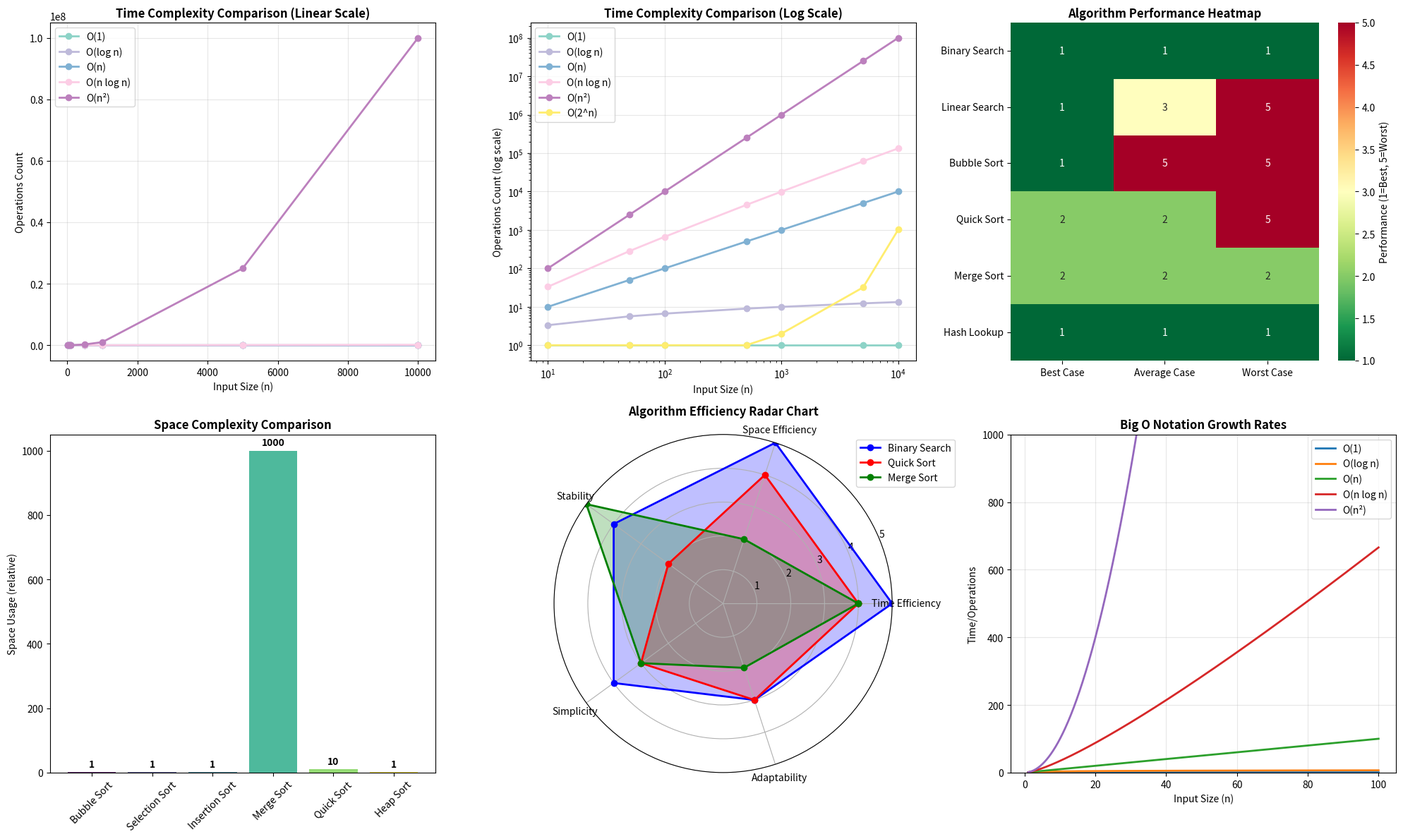
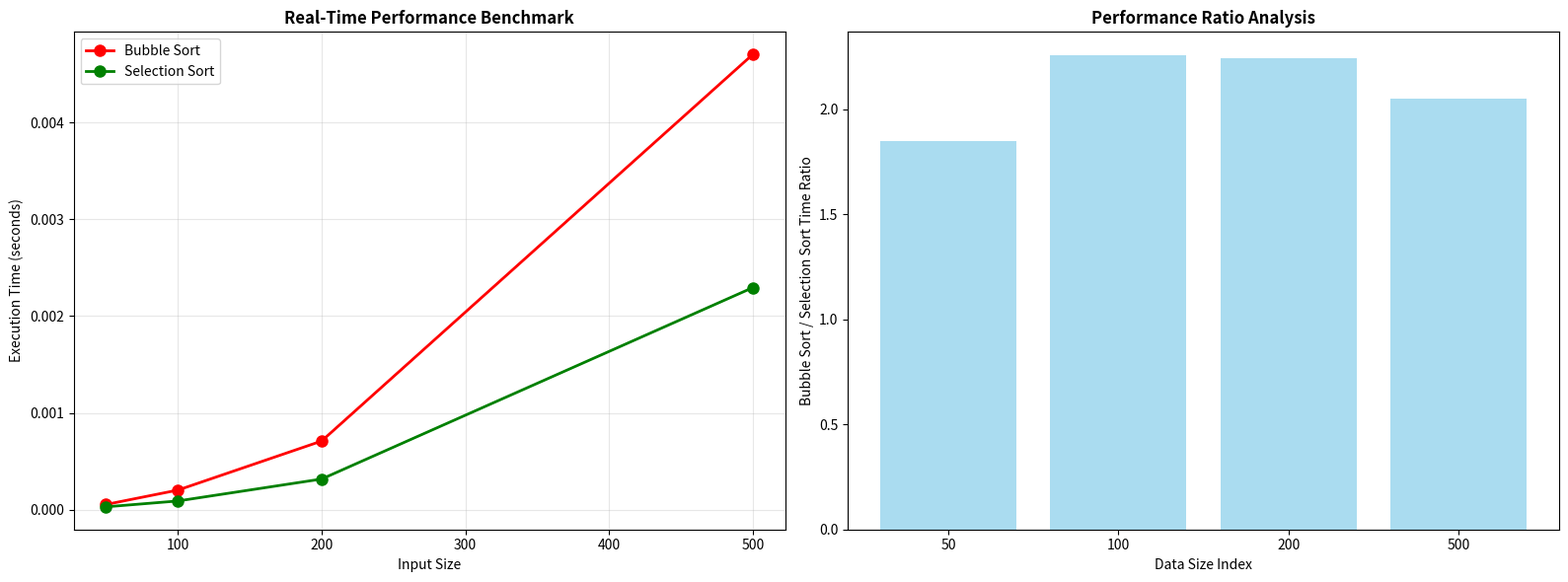

The matplotlib source for these figures, in order:
# backend/visualizations/performance_analysis.py
#!/usr/bin/env python3
"""
FIXED Performance Analysis and Complexity Visualization Module
Fixes division by zero errors and matplotlib threading issues
"""

import matplotlib
matplotlib.use('Agg')  # Use non-interactive backend
import matplotlib.pyplot as plt
import numpy as np
import seaborn as sns
from matplotlib.patches import Rectangle
import time
import warnings
warnings.filterwarnings('ignore')

def create_complexity_comparison_plots():
    """Create comprehensive complexity comparison visualizations with error handling"""
    
    try:
        # Input sizes - avoid zero
        n_values = np.array([10, 50, 100, 500, 1000, 5000, 10000])
        
        # Different complexity functions with safety checks
        complexities = {
            'O(1)': np.ones_like(n_values),
            'O(log n)': np.maximum(np.log2(n_values), 1),  # Ensure minimum value
            'O(n)': n_values,
            'O(n log n)': n_values * np.maximum(np.log2(n_values), 1),
            'O(n²)': n_values ** 2,
            'O(2^n)': np.minimum(2 ** (n_values // 1000), 1e6)  # Cap exponential growth
        }
        
        # Create comprehensive visualization
        fig, axes = plt.subplots(2, 3, figsize=(20, 12))
        axes = axes.flatten()
        
        # 1. Linear scale comparison
        ax1 = axes[0]
        colors = plt.cm.Set3(np.linspace(0, 1, len(complexities)))
        
        for i, (name, values) in enumerate(complexities.items()):
            if name != 'O(2^n)':  # Skip exponential for linear scale
                ax1.plot(n_values, values, 'o-', label=name, color=colors[i], linewidth=2, markersize=6)
        
        ax1.set_xlabel('Input Size (n)')
        ax1.set_ylabel('Operations Count')
        ax1.set_title('Time Complexity Comparison (Linear Scale)', fontweight='bold')
        ax1.legend()
        ax1.grid(True, alpha=0.3)
        
        # 2. Logarithmic scale comparison
        ax2 = axes[1]
        for i, (name, values) in enumerate(complexities.items()):
            # Ensure positive values for log scale
            safe_values = np.maximum(values, 1e-10)
            ax2.loglog(n_values, safe_values, 'o-', label=name, color=colors[i], linewidth=2, markersize=6)
        
        ax2.set_xlabel('Input Size (n)')
        ax2.set_ylabel('Operations Count (log scale)')
        ax2.set_title('Time Complexity Comparison (Log Scale)', fontweight='bold')
        ax2.legend()
        ax2.grid(True, alpha=0.3)
        
        # 3. Algorithm performance heatmap
        ax3 = axes[2]
        algorithms = ['Binary Search', 'Linear Search', 'Bubble Sort', 'Quick Sort', 'Merge Sort', 'Hash Lookup']
        scenarios = ['Best Case', 'Average Case', 'Worst Case']
        
        # Performance matrix (lower is better: 1=excellent, 5=poor)
        performance_matrix = np.array([
            [1, 1, 1],  # Binary Search
            [1, 3, 5],  # Linear Search
            [1, 5, 5],  # Bubble Sort
            [2, 2, 5],  # Quick Sort
            [2, 2, 2],  # Merge Sort
            [1, 1, 1],  # Hash Lookup
        ])
        
        sns.heatmap(performance_matrix, annot=True, cmap='RdYlGn_r', 
                    xticklabels=scenarios, yticklabels=algorithms,
                    cbar_kws={'label': 'Performance (1=Best, 5=Worst)'}, ax=ax3)
        ax3.set_title('Algorithm Performance Heatmap', fontweight='bold')
        
        # 4. Space complexity comparison
        ax4 = axes[3]
        space_complexities = {
            'Bubble Sort': 1,
            'Selection Sort': 1,
            'Insertion Sort': 1,
            'Merge Sort': 1000,  # O(n) for n=1000
            'Quick Sort': max(10, 1),    # O(log n) for n=1000, ensure positive
            'Heap Sort': 1
        }
        
        algorithms_list = list(space_complexities.keys())
        space_values = list(space_complexities.values())
        colors_space = plt.cm.viridis(np.linspace(0, 1, len(algorithms_list)))
        
        bars = ax4.bar(algorithms_list, space_values, color=colors_space, alpha=0.8)
        ax4.set_ylabel('Space Usage (relative)')
        ax4.set_title('Space Complexity Comparison', fontweight='bold')
        ax4.tick_params(axis='x', rotation=45)
        
        # Add value labels on bars with safety check
        for bar, value in zip(bars, space_values):
            height = bar.get_height()
            if height > 0:  # Ensure positive height
                ax4.text(bar.get_x() + bar.get_width()/2., height + max(space_values)*0.01,
                        f'{value}', ha='center', va='bottom', fontweight='bold')
        
        # 5. Algorithm efficiency radar chart
        ax5 = axes[4]
        ax5.remove()  # Remove to create polar subplot
        ax5 = fig.add_subplot(2, 3, 5, projection='polar')
        
        categories = ['Time Efficiency', 'Space Efficiency', 'Stability', 'Simplicity', 'Adaptability']
        
        # Scores for different algorithms (0-5 scale)
        binary_search_scores = [5, 5, 4, 4, 3]
        quick_sort_scores = [4, 4, 2, 3, 3]
        merge_sort_scores = [4, 2, 5, 3, 2]
        
        angles = np.linspace(0, 2 * np.pi, len(categories), endpoint=False).tolist()
        angles += angles[:1]  # Complete the circle
        
        # Add algorithm scores
        for scores, label, color in [(binary_search_scores, 'Binary Search', 'blue'),
                                    (quick_sort_scores, 'Quick Sort', 'red'),
                                    (merge_sort_scores, 'Merge Sort', 'green')]:
            scores += scores[:1]  # Complete the circle
            ax5.plot(angles, scores, 'o-', linewidth=2, label=label, color=color)
            ax5.fill(angles, scores, alpha=0.25, color=color)
        
        ax5.set_xticks(angles[:-1])
        ax5.set_xticklabels(categories)
        ax5.set_ylim(0, 5)
        ax5.set_title('Algorithm Efficiency Radar Chart', fontweight='bold', pad=20)
        ax5.legend(loc='upper right', bbox_to_anchor=(1.2, 1.0))
        
        # 6. Big O growth visualization
        ax6 = axes[5]
        n_range = np.linspace(1, 100, 1000)
        
        growth_functions = {
            'O(1)': np.ones_like(n_range),
            'O(log n)': np.maximum(np.log2(n_range + 1), 1),  # Ensure positive
            'O(n)': n_range,
            'O(n log n)': n_range * np.maximum(np.log2(n_range + 1), 1),
            'O(n²)': n_range ** 2,
        }
        
        for name, values in growth_functions.items():
            ax6.plot(n_range, values, label=name, linewidth=2)
        
        ax6.set_xlabel('Input Size (n)')
        ax6.set_ylabel('Time/Operations')
        ax6.set_title('Big O Notation Growth Rates', fontweight='bold')
        ax6.legend()
        ax6.grid(True, alpha=0.3)
        ax6.set_ylim(0, 1000)
        
        plt.tight_layout()
        
        filename = 'complexity_analysis_comprehensive.png'
        plt.savefig(filename, dpi=300, bbox_inches='tight')
        plt.close()  # Close figure to free memory
        
        print(f"SUCCESS: Comprehensive complexity analysis saved as {filename}")
        return filename
        
    except Exception as e:
        print(f"ERROR: Creating complexity plots failed: {e}")
        return None

def create_algorithm_performance_benchmark():
    """Create real-time performance benchmarking visualization with error handling"""
    
    try:
        def benchmark_algorithm(func, data_sizes, iterations=3):
            """Benchmark an algorithm across different data sizes"""
            times = []
            for size in data_sizes:
                data = list(range(size))
                np.random.shuffle(data)
                
                total_time = 0
                for _ in range(iterations):
                    start_time = time.time()
                    try:
                        func(data)
                    except:
                        pass  # Handle any function errors
                    total_time += time.time() - start_time
                
                times.append(max(total_time / iterations, 1e-6))  # Ensure positive time
            return times
        
        # Simple sorting algorithms for benchmarking
        def bubble_sort(arr):
            arr = arr.copy()
            n = len(arr)
            for i in range(n):
                for j in range(0, n-i-1):
                    if arr[j] > arr[j+1]:
                        arr[j], arr[j+1] = arr[j+1], arr[j]
            return arr
        
        def selection_sort(arr):
            arr = arr.copy()
            for i in range(len(arr)):
                min_idx = i
                for j in range(i+1, len(arr)):
                    if arr[min_idx] > arr[j]:
                        min_idx = j
                arr[i], arr[min_idx] = arr[min_idx], arr[i]
            return arr
        
        # Benchmark data
        data_sizes = [50, 100, 200, 500]
        
        bubble_times = benchmark_algorithm(bubble_sort, data_sizes)
        selection_times = benchmark_algorithm(selection_sort, data_sizes)
        
        # Create visualization
        fig, (ax1, ax2) = plt.subplots(1, 2, figsize=(16, 6))
        
        # Performance comparison
        ax1.plot(data_sizes, bubble_times, 'ro-', label='Bubble Sort', linewidth=2, markersize=8)
        ax1.plot(data_sizes, selection_times, 'go-', label='Selection Sort', linewidth=2, markersize=8)
        
        ax1.set_xlabel('Input Size')
        ax1.set_ylabel('Execution Time (seconds)')
        ax1.set_title('Real-Time Performance Benchmark', fontweight='bold')
        ax1.legend()
        ax1.grid(True, alpha=0.3)
        
        # Performance ratio analysis with safety check
        ratios = []
        for b, s in zip(bubble_times, selection_times):
            if s > 0:  # Avoid division by zero
                ratios.append(b / s)
            else:
                ratios.append(1.0)  # Default ratio if selection time is zero
        
        ax2.bar(range(len(data_sizes)), ratios, color='skyblue', alpha=0.7)
        ax2.set_xlabel('Data Size Index')
        ax2.set_ylabel('Bubble Sort / Selection Sort Time Ratio')
        ax2.set_title('Performance Ratio Analysis', fontweight='bold')
        ax2.set_xticks(range(len(data_sizes)))
        ax2.set_xticklabels(data_sizes)
        
        plt.tight_layout()
        
        filename = 'performance_benchmark.png'
        plt.savefig(filename, dpi=300, bbox_inches='tight')
        plt.close()  # Close figure to free memory
        
        print(f"SUCCESS: Performance benchmark saved as {filename}")
        return filename
        
    except Exception as e:
        print(f"ERROR: Creating benchmark failed: {e}")
        return None

if __name__ == "__main__":
    create_complexity_comparison_plots()
    create_algorithm_performance_benchmark()
